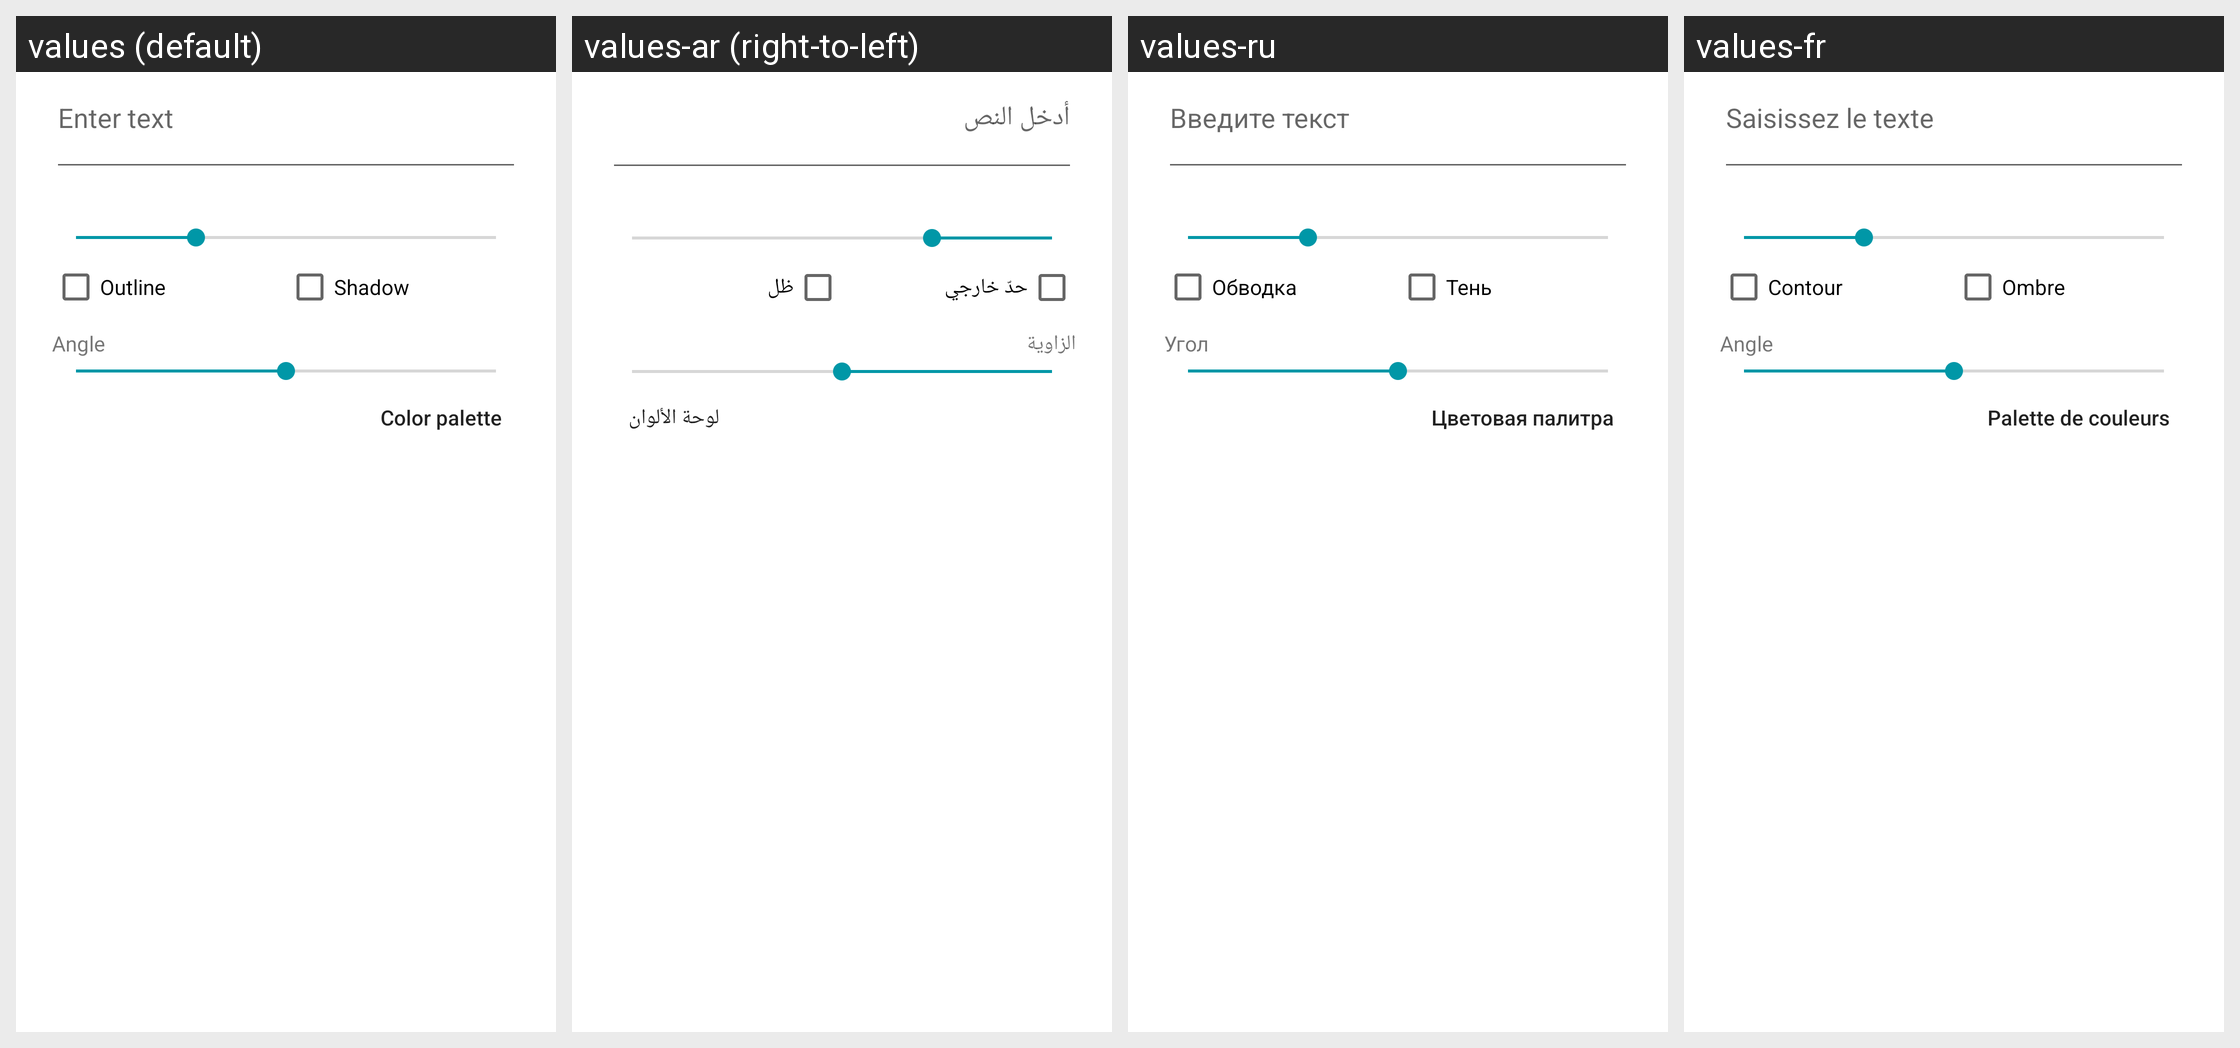

For this localized Android screen grid, give each drawn string resource with its value in every locale shown.
Android screen res/layout/dialog_image_editor_text.xml rendered under 4 locales, left to right: values (default), values-ar (right-to-left), values-ru, values-fr. Device: Nexus 5 (rendered at 1080×1920; each locale shown at half size, 540×960, under a caption strip naming it); theme AppTheme.
Other locales in the repository, not shown: values-en, values-es, values-ja, values-ko, values-zh, values-zh-rHK, values-zh-rTW.
Strings drawn on this screen, with the default value and each locale's value (text and hints the layout hard-codes, and strings that could not be matched under every locale, appear in the picture but are not listed):

image_editor_text_hint
  values: Enter text
  values-ar: أدخل النص
  values-ru: Введите текст
  values-fr: Saisissez le texte

image_editor_text_outline
  values: Outline
  values-ar: حدّ خارجي
  values-ru: Обводка
  values-fr: Contour

image_editor_text_shadow
  values: Shadow
  values-ar: ظل
  values-ru: Тень
  values-fr: Ombre

image_editor_rotation_angle
  values: Angle
  values-ar: الزاوية
  values-ru: Угол
  values-fr: Angle

text_color_palette
  values: Color palette
  values-ar: لوحة الألوان
  values-ru: Цветовая палитра
  values-fr: Palette de couleurs
